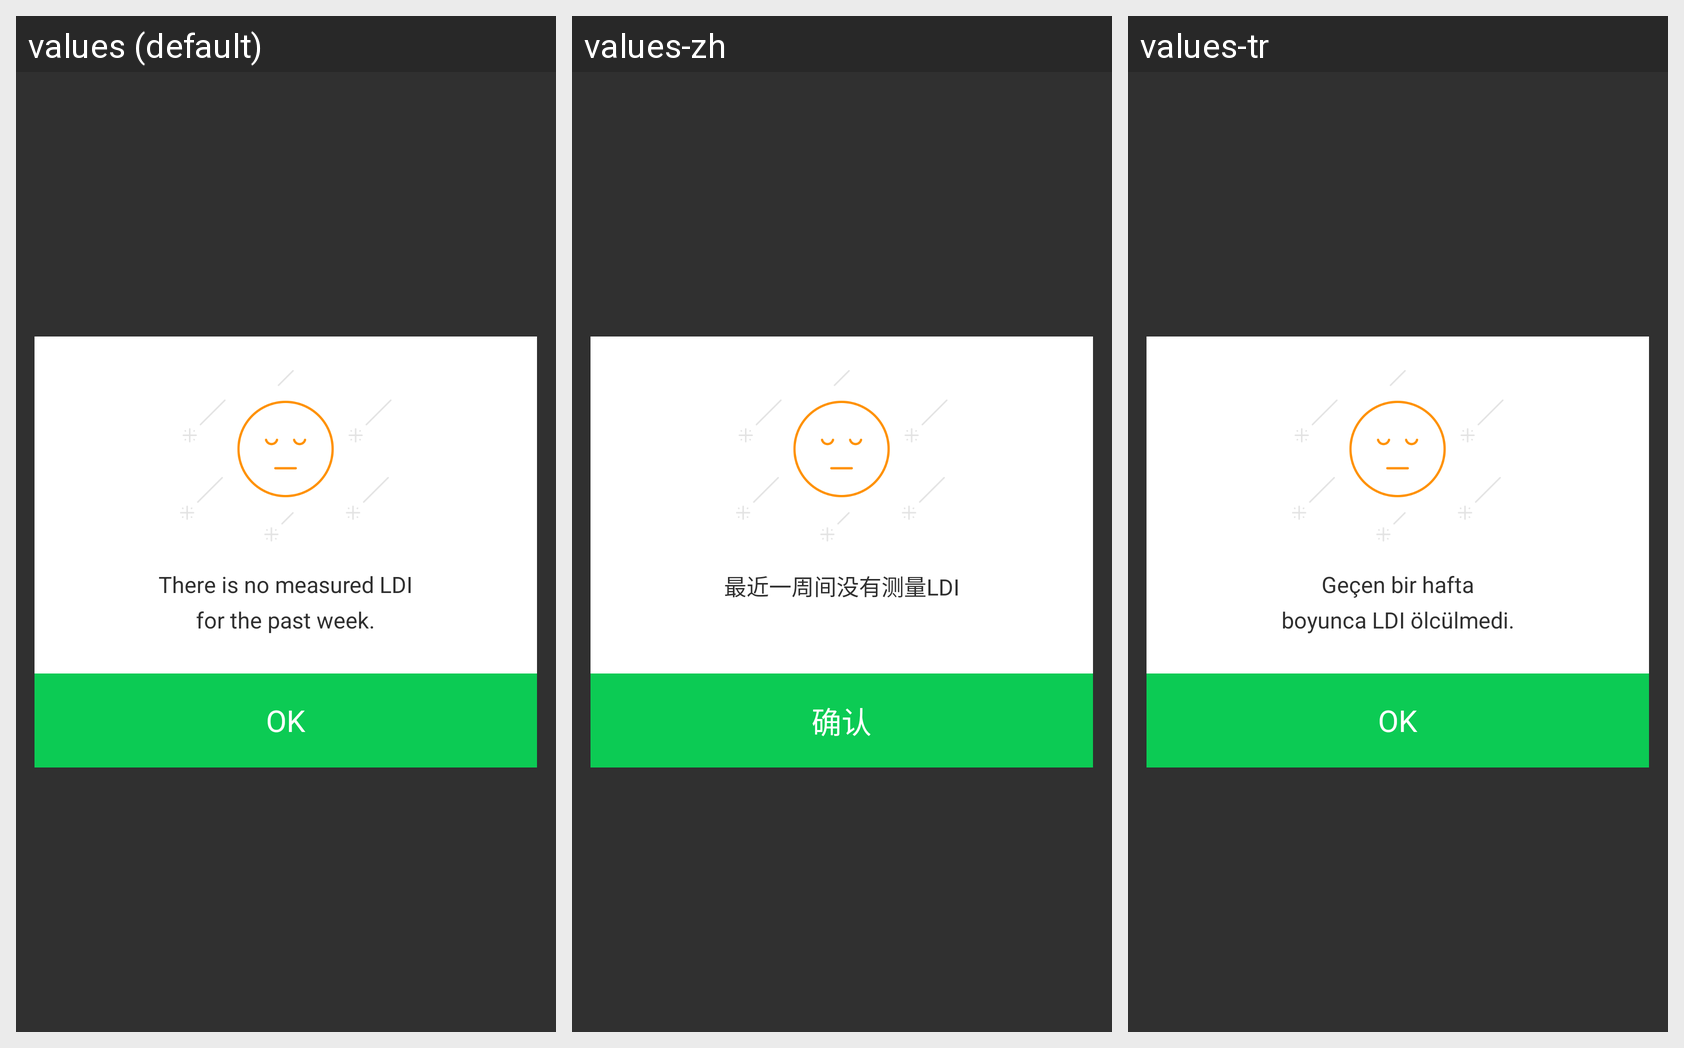

Here is an Android app screen in its default locale and in the app's own translations. Write out the translated-string differences for the strings that appear on this screen.
Android screen res/layout/layout_popup_type6.xml rendered under 3 locales, left to right: values (default), values-zh, values-tr. Device: Nexus 5 (rendered at 1080×1920; each locale shown at half size, 540×960, under a caption strip naming it); theme Theme.AppCompat.NoActionBar.
Other locales in the repository, not shown: values-es, values-ja, values-ko.
Strings drawn on this screen, with the default value and each locale's value (text and hints the layout hard-codes, and strings that could not be matched under every locale, appear in the picture but are not listed):

alert_unused_week_over
  values: There is no measured LDI
      for the past week.
  values-zh: 最近一周间没有测量LDI
  values-tr: Geçen bir hafta
      boyunca LDI ölcülmedi.

ok
  values: OK
  values-zh: 确认
  values-tr: OK
